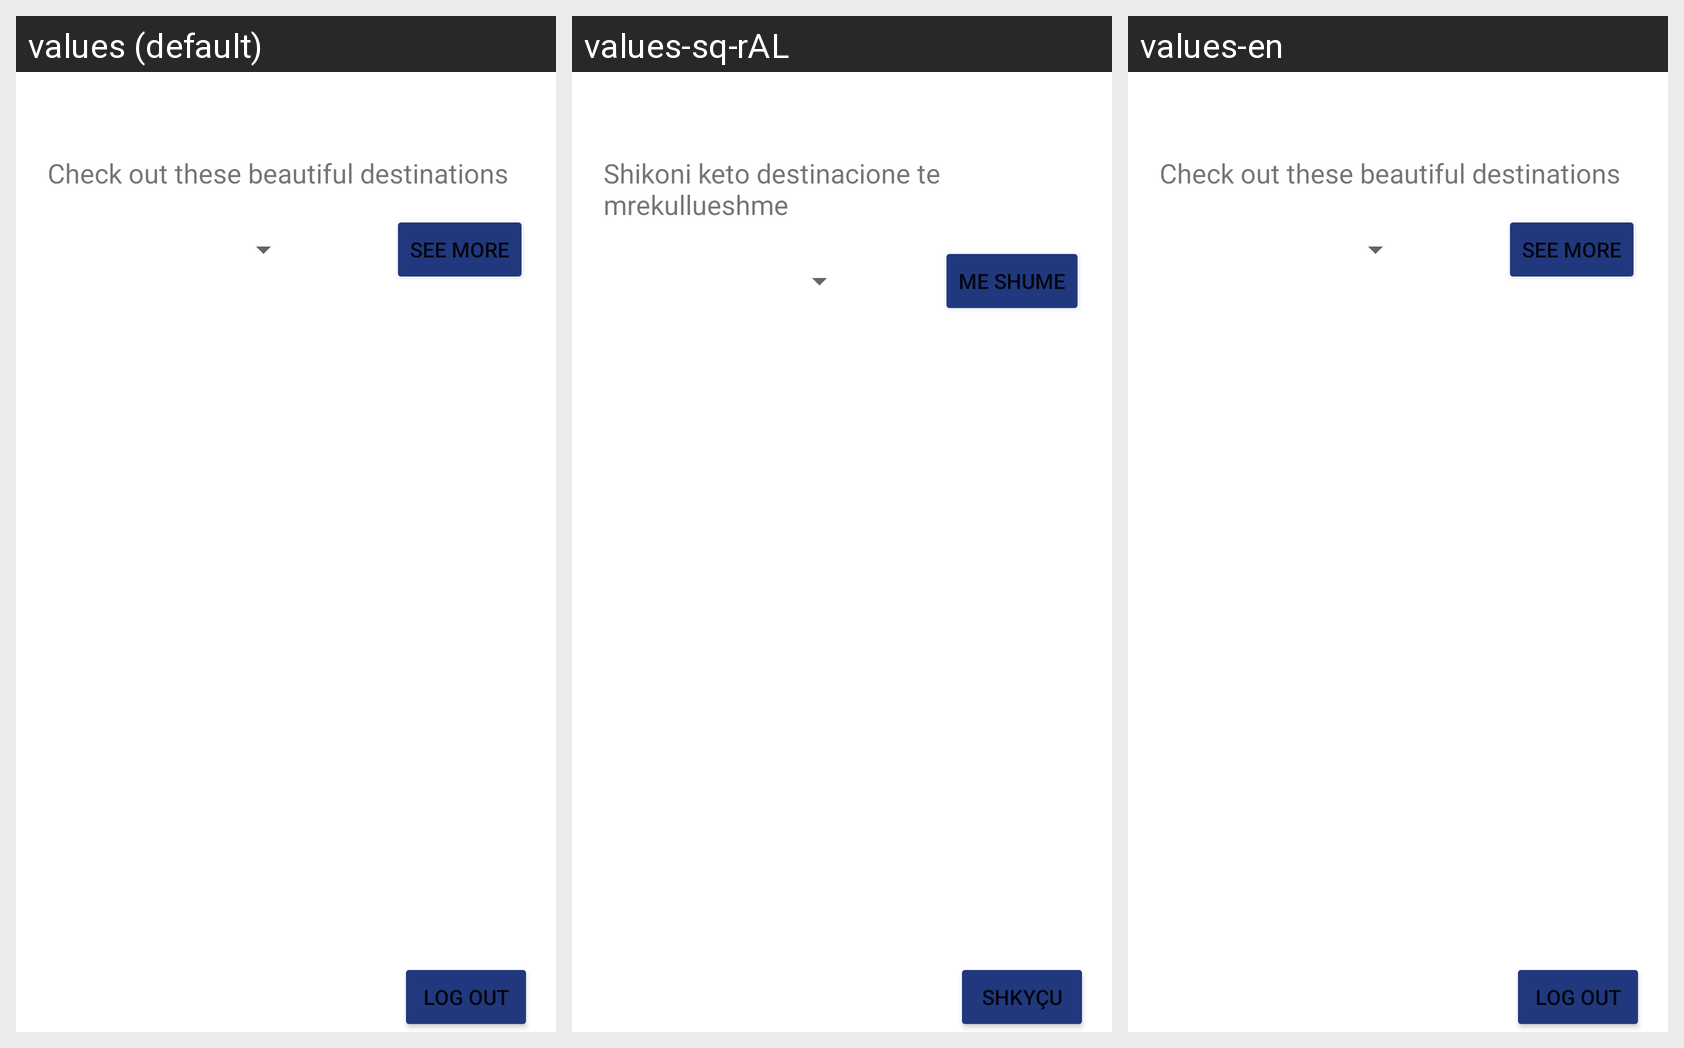

Strings drawn on this Android screen and how each of the app's shown locales translates them:
Android screen res/layout/activity_main.xml rendered under 3 locales, left to right: values (default), values-sq-rAL, values-en. Device: Nexus 5 (rendered at 1080×1920; each locale shown at half size, 540×960, under a caption strip naming it); theme Theme.FinalAndroidAssignment.
Strings drawn on this screen, with the default value and each locale's value (text and hints the layout hard-codes appear in the picture but are not listed):

log_out
  values: Log out
  values-sq-rAL: Shkyçu
  values-en: Log out

welcome
  values: Check out these beautiful destinations
  values-sq-rAL: Shikoni keto destinacione te mrekullueshme
  values-en: Check out these beautiful destinations

See_more
  values: See more
  values-sq-rAL: Me shume
  values-en: See more
